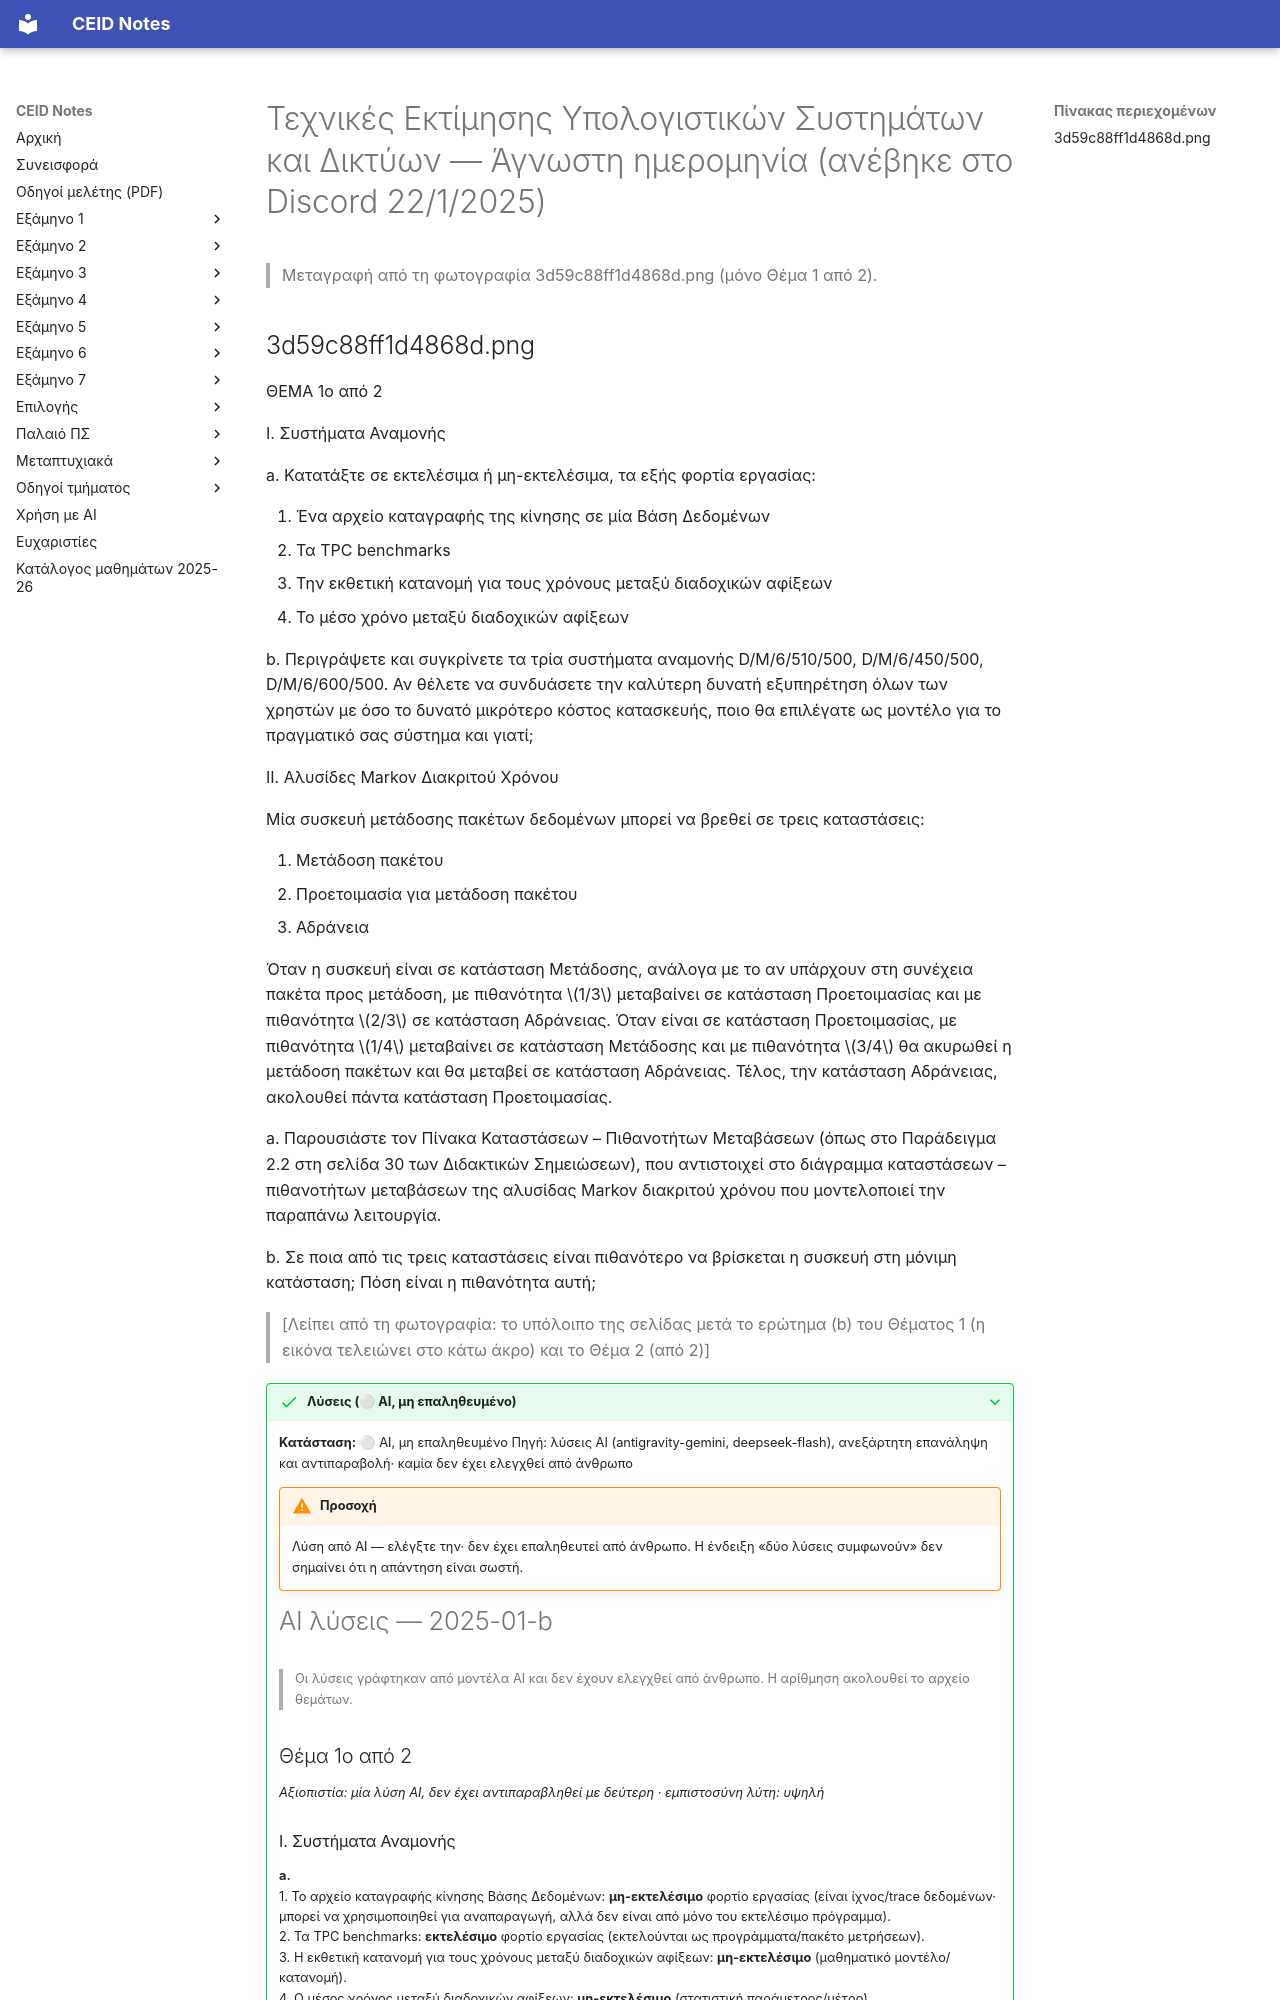

repository: kdngiorgos/ceid-notes · page: Electives (Μαθήματα Επιλογής)/Χειμερινά (Winter-Fall)/Τεχνικές Εκτίμησης Υπολογιστικών Συστημάτων και Δικτύων - CEID_ΝΕ4547/Previous Exams/2025-01-b.html · generator: mkdocs

---
course: CEID_NE4547
session: 2025-01-b
label: Άγνωστη ημερομηνία (ανέβηκε στο Discord 22/1/2025)
sources:
- 3d59c88ff1d4868d.png
format: open
duration_min: null
notes: Η ημερομηνία της εξέτασης δεν φαίνεται στη φωτογραφία· η ονομασία 2025-01-b βασίζεται μόνο στην ανάρτηση στο Discord (22/1/2025), άρα μπορεί να είναι παλαιότερη εξέταση. Η φωτογραφία δείχνει μόνο το Θέμα 1 (από 2)· το Θέμα 2 λείπει.
transcription: partial
solutions: ai-unverified
---
# Τεχνικές Εκτίμησης Υπολογιστικών Συστημάτων και Δικτύων — Άγνωστη ημερομηνία (ανέβηκε στο Discord 22/1/2025)

> Μεταγραφή από τη φωτογραφία 3d59c88ff1d4868d.png (μόνο Θέμα 1 από 2).
